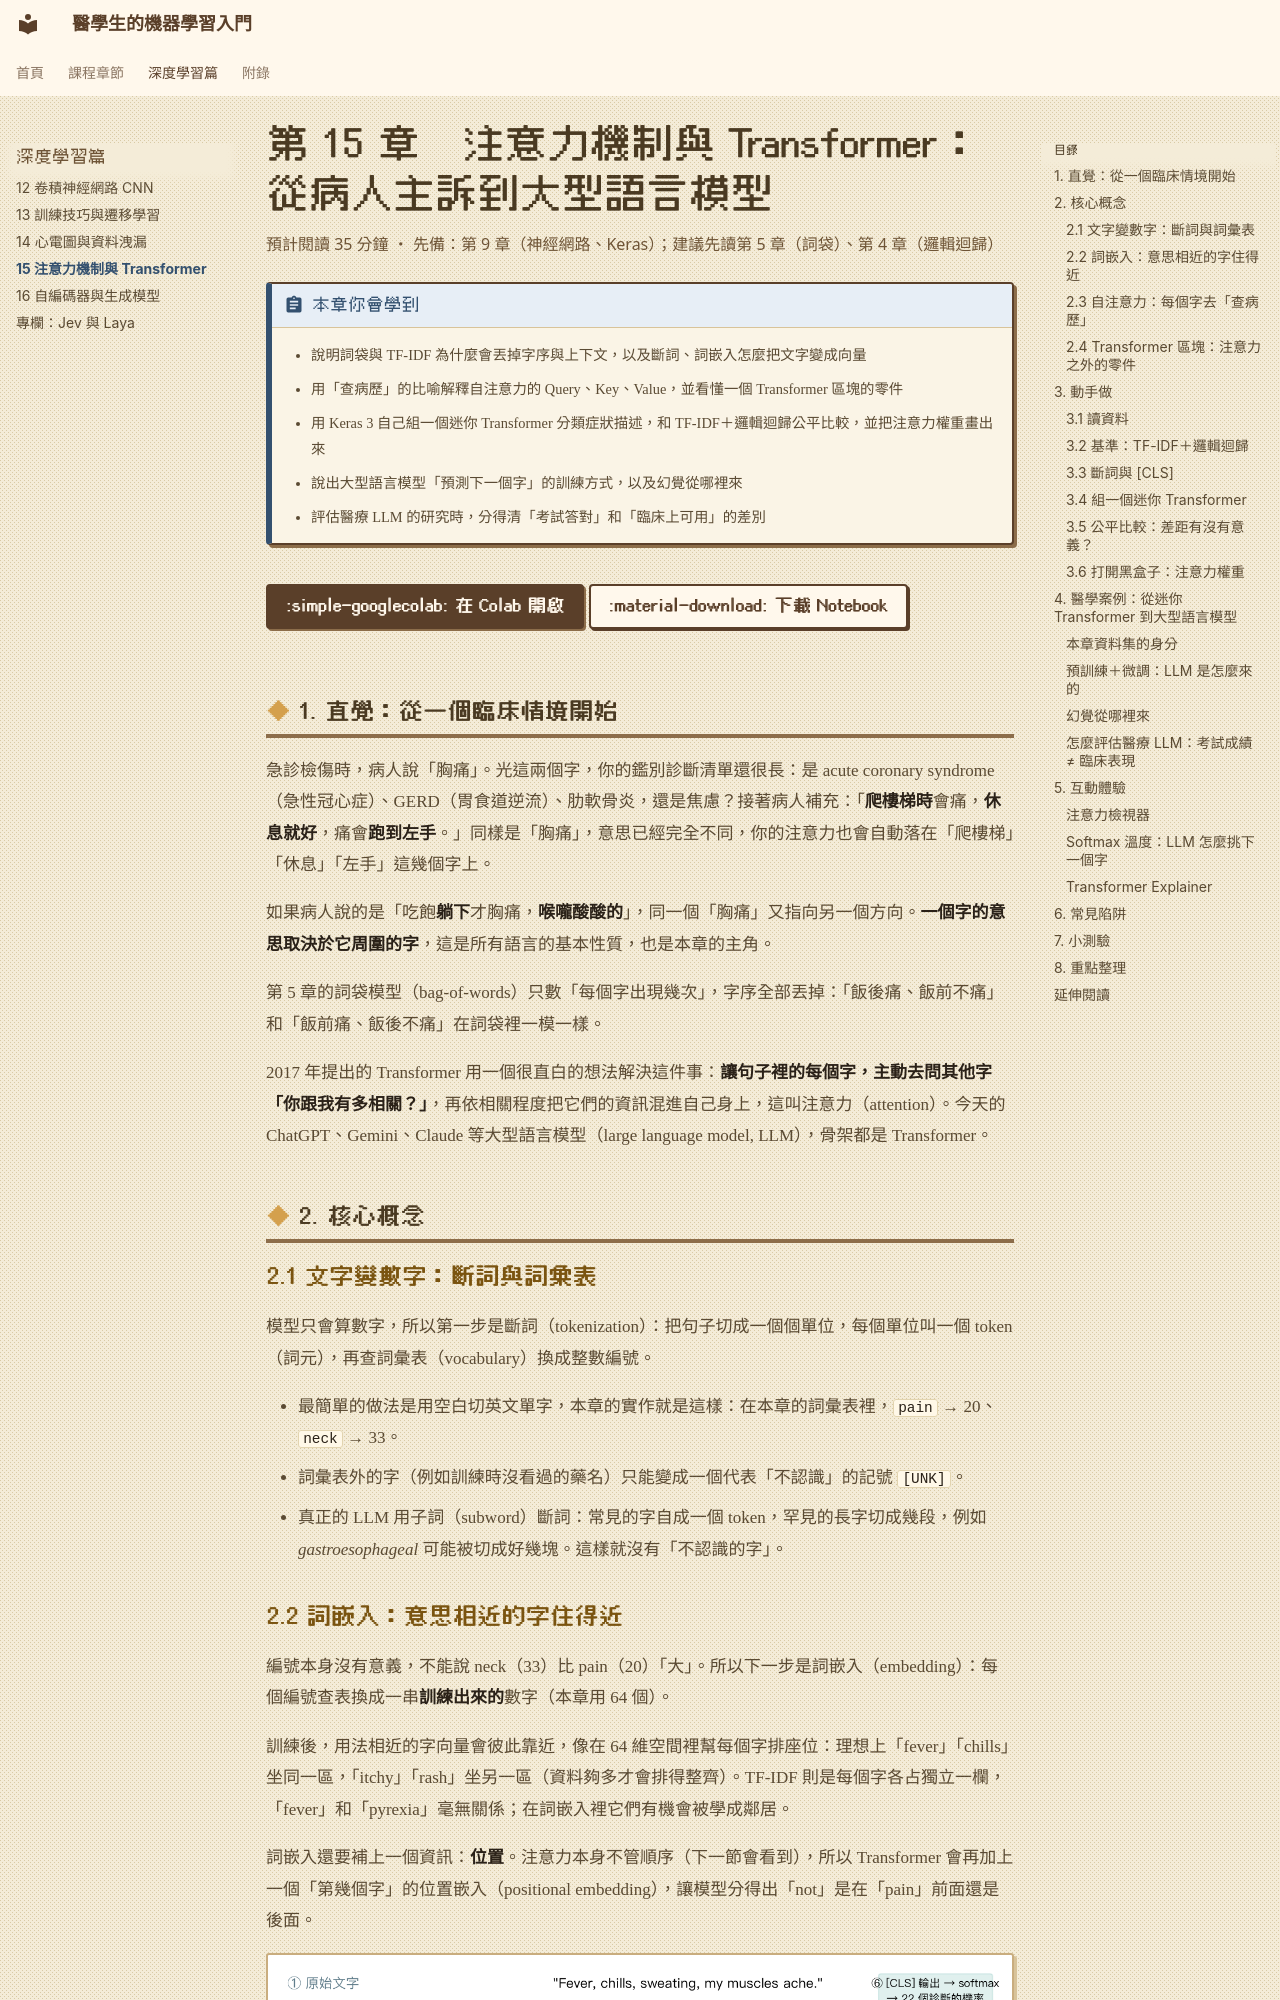

repository: fireman333/ml-for-med-students · page: chapters/15-transformer/index.html · generator: mkdocs

# 第 15 章　注意力機制與 Transformer：從病人主訴到大型語言模型

<p class="chapter-meta">預計閱讀 35 分鐘 ・ 先備：第 9 章（神經網路、Keras）；建議先讀第 5 章（詞袋）、第 4 章（邏輯迴歸）</p>

!!! abstract "本章你會學到"
    - 說明詞袋與 TF-IDF 為什麼會丟掉字序與上下文，以及斷詞、詞嵌入怎麼把文字變成向量
    - 用「查病歷」的比喻解釋自注意力的 Query、Key、Value，並看懂一個 Transformer 區塊的零件
    - 用 Keras 3 自己組一個迷你 Transformer 分類症狀描述，和 TF-IDF＋邏輯迴歸公平比較，並把注意力權重畫出來
    - 說出大型語言模型「預測下一個字」的訓練方式，以及幻覺從哪裡來
    - 評估醫療 LLM 的研究時，分得清「考試答對」和「臨床上可用」的差別

<div class="nb-links" markdown>
[:simple-googlecolab: 在 Colab 開啟](https://colab.research.google.com/github/fireman333/ml-for-med-students/blob/main/docs/notebooks/ch15_transformer.ipynb){ .md-button .md-button--primary }
[:material-download: 下載 Notebook](../notebooks/ch15_transformer.ipynb){ .md-button }
</div>

## 1. 直覺：從一個臨床情境開始

急診檢傷時，病人說「胸痛」。光這兩個字，你的鑑別診斷清單還很長：是 acute coronary syndrome（急性冠心症）、GERD（胃食道逆流）、肋軟骨炎，還是焦慮？接著病人補充：「**爬樓梯時**會痛，**休息就好**，痛會**跑到左手**。」同樣是「胸痛」，意思已經完全不同，你的注意力也會自動落在「爬樓梯」「休息」「左手」這幾個字上。

如果病人說的是「吃飽**躺下**才胸痛，**喉嚨酸酸的**」，同一個「胸痛」又指向另一個方向。**一個字的意思取決於它周圍的字**，這是所有語言的基本性質，也是本章的主角。

第 5 章的詞袋模型（bag-of-words）只數「每個字出現幾次」，字序全部丟掉：「飯後痛、飯前不痛」和「飯前痛、飯後不痛」在詞袋裡一模一樣。

2017 年提出的 Transformer 用一個很直白的想法解決這件事：**讓句子裡的每個字，主動去問其他字「你跟我有多相關？」**，再依相關程度把它們的資訊混進自己身上，這叫注意力（attention）。今天的 ChatGPT、Gemini、Claude 等大型語言模型（large language model, LLM），骨架都是 Transformer。

## 2. 核心概念

### 2.1 文字變數字：斷詞與詞彙表

模型只會算數字，所以第一步是斷詞（tokenization）：把句子切成一個個單位，每個單位叫一個 token（詞元），再查詞彙表（vocabulary）換成整數編號。

- 最簡單的做法是用空白切英文單字，本章的實作就是這樣：在本章的詞彙表裡，`pain` → 20、`neck` → 33。
- 詞彙表外的字（例如訓練時沒看過的藥名）只能變成一個代表「不認識」的記號 `[UNK]`。
- 真正的 LLM 用子詞（subword）斷詞：常見的字自成一個 token，罕見的長字切成幾段，例如 *gastroesophageal* 可能被切成好幾塊。這樣就沒有「不認識的字」。

### 2.2 詞嵌入：意思相近的字住得近

編號本身沒有意義，不能說 neck（33）比 pain（20）「大」。所以下一步是詞嵌入（embedding）：每個編號查表換成一串**訓練出來的**數字（本章用 64 個）。

訓練後，用法相近的字向量會彼此靠近，像在 64 維空間裡幫每個字排座位：理想上「fever」「chills」坐同一區，「itchy」「rash」坐另一區（資料夠多才會排得整齊）。TF-IDF 則是每個字各占獨立一欄，「fever」和「pyrexia」毫無關係；在詞嵌入裡它們有機會被學成鄰居。

詞嵌入還要補上一個資訊：**位置**。注意力本身不管順序（下一節會看到），所以 Transformer 會再加上一個「第幾個字」的位置嵌入（positional embedding），讓模型分得出「not」是在「pain」前面還是後面。

![流程示意：斷詞並加上 [CLS]、查編號、變成嵌入向量，[CLS] 再用自注意力把權重分給每個字](../assets/img/ch15/pipeline.png){ loading=lazy }
